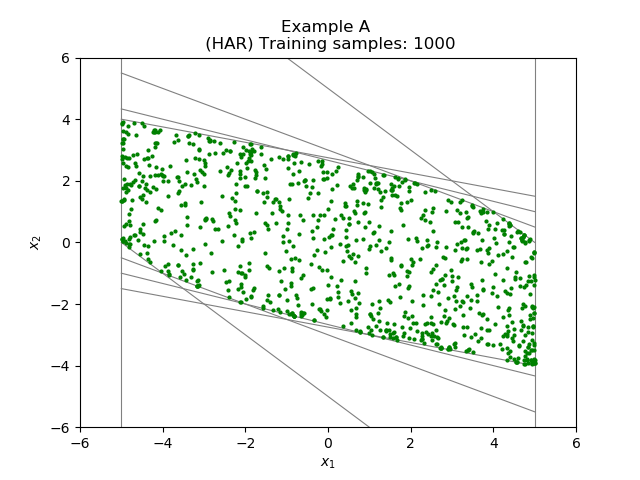

The file beside this chart, header and first rows:
-4.500000000000000000e+00, 2.000000000000000000e+00
-4.483957686408972521e+00, 1.543717394548183908e+00
-4.957608508215099796e+00, 1.778656519684444604e+00
-4.462911967520870604e+00, 3.771578510428111652e+00
-4.964940092330007992e+00, 3.345678270963500456e+00
-4.958939653160452821e+00, 3.357847783200006209e+00
-4.939572533541743304e+00, 3.365040722043015187e+00
-4.978836920711158243e+00, 3.833087932117113183e+00
-4.994720473730335897e+00, 3.876743098784602548e+00
-4.964040324868085108e+00, 3.908059737338139161e+00
-3.611930718548986174e+00, 1.655223557012309943e+00
-3.628675450090806276e+00, 1.618694197699340975e+00
-4.924620442662733133e+00, 5.250872540556641432e-01
-4.736324830186834589e+00, 1.370905473530191543e+00
-4.720691610760009205e+00, 1.958350470781683450e+00
-4.765557891868551721e+00, 1.865915910614865725e+00
-4.901947611370489177e+00, 1.850637584773556110e+00
-2.097450432202625059e+00, -1.363480337007383802e+00
-2.728703224884481582e+00, 4.203038340945628448e-01
7.516819025603238558e-02, -1.115289903059260679e+00
1.822535996970443328e+00, 5.796574093960138452e-01
-4.035759994084938462e+00, -9.235152580048209270e-01
-4.565189654814219899e+00, 1.846605855950862685e+00
-4.581998408633877418e+00, 1.834727605813448958e+00
-4.887275727910160406e+00, 1.640361430416109156e+00
-3.989670730631888151e+00, 2.145517765015997114e+00
-4.011088688409397918e+00, 2.174271580982698016e+00
-3.966171121116170983e+00, 2.144861705253738204e+00
-4.951404679107119122e+00, 2.585852909599219096e+00
-3.150847617860144112e+00, -1.402793317418529195e+00
-3.162376966665647604e+00, -1.405002354271480902e+00
-3.162832785204978236e+00, -1.405051922805092390e+00
-3.161323146708288068e+00, -1.411972058267135122e+00
-3.869973369855583822e+00, -7.133798772531921850e-01
-4.586977743542922425e+00, 8.307347069486048508e-02
-4.265569204738683950e-01, 1.607756718793284634e+00
-1.151433237910970964e-01, 2.052889042417846088e+00
-1.592827152661989432e-02, 2.098608946104232764e+00
-4.666379853967151270e+00, 2.020683716178136358e+00
-4.013910568267207601e+00, 2.387694742384662838e+00
-4.670337847516294438e+00, 2.570282488659766162e+00
-4.863239294290816694e+00, 2.756020149420114862e+00
-4.907406337849716138e+00, 2.777391237881806418e+00
-3.670988219112034212e+00, 3.501117699658541582e+00
2.245068718436513677e-01, 1.867026292662055331e+00
-3.617348051172927015e+00, 2.107821535082357922e+00
-3.642413762620615891e+00, 2.107479823502631966e+00
-4.957317817963319051e+00, 1.300109322182374516e-01
-2.576529088747984808e+00, 3.150958596824987579e-02
5.914402766023050262e-01, 1.750904684944364131e+00
7.119722117387945470e-01, 2.035818307193339560e+00
1.157916727836307613e+00, -2.708859256522371250e+00
1.039328518020508518e+00, -2.832477386086336590e+00
1.039095708879767210e+00, -2.375504271072161000e+00
1.594560094631590097e+00, -2.661485346415457975e+00
-1.900102185048408998e+00, -6.585322290418340607e-01
-4.475527282406125629e+00, 2.688577418160720267e-01
-4.788653660835964665e+00, 1.837402816258641436e-01
-4.674498720215384040e+00, 2.426491741940219604e-01
-2.985283237751294116e+00, -4.464997321786243201e-02
-3.264649071568965333e+00, -2.270926811340871487e-01
... 939 more rows
